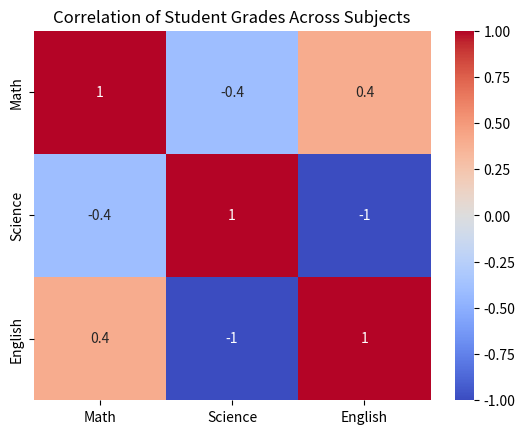

Recreate this plot in Python.
import numpy as np
import seaborn as sns
import matplotlib.pyplot as plt
import pandas as pd

data = {
    'Math': [80, 90, 70, 60],
    'Science': [85, 75, 65, 95],
    'English': [70, 80, 90, 60]
}

df = pd.DataFrame(data)
corr_matrix = df.corr()
sns.heatmap(corr_matrix, annot=True, cmap='coolwarm')
plt.title('Correlation of Student Grades Across Subjects')
plt.show()